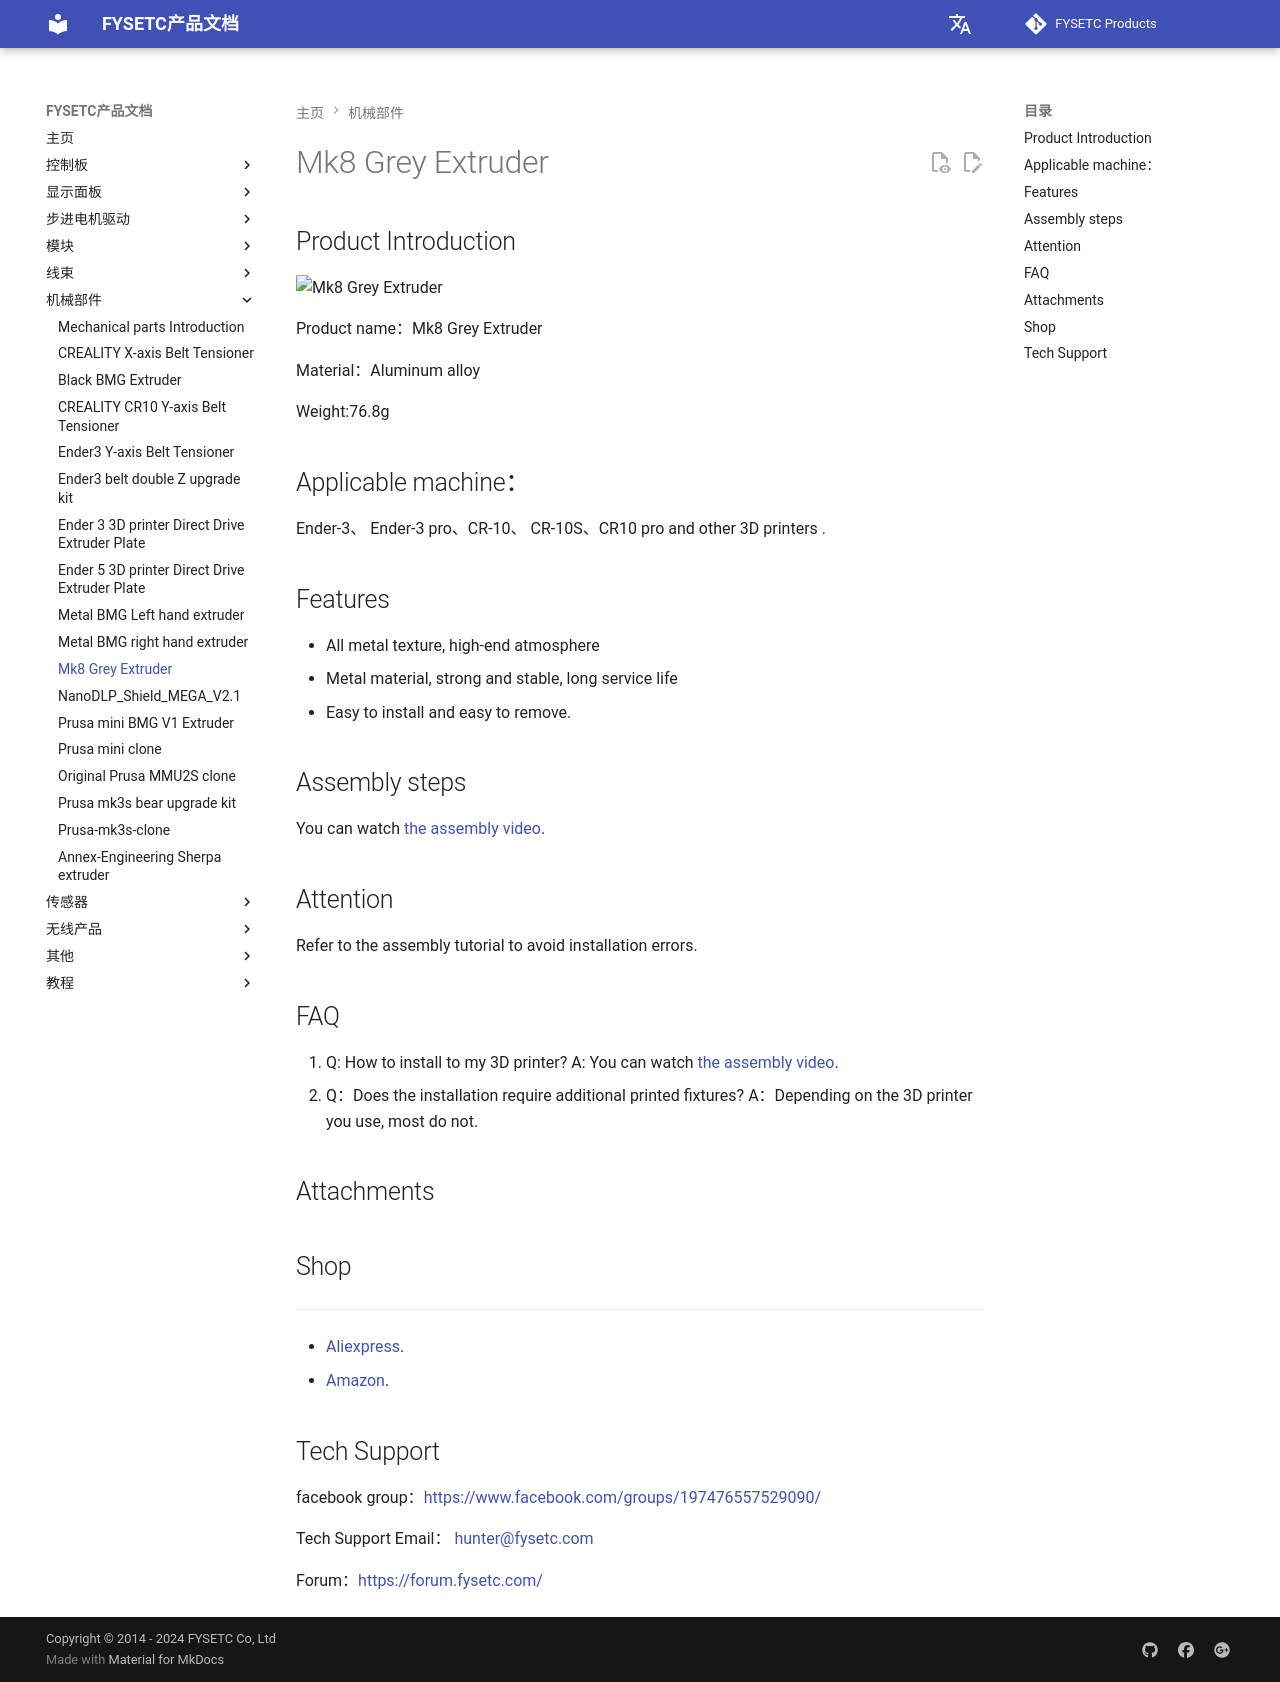

repository: FYSETC/wiki.fysetc · page: zh/Mk8 Grey Extruder/index.html · generator: mkdocs

# Mk8 Grey Extruder

## Product Introduction

![Mk8 Grey Extruder](images/Mk8 Grey Extruder.jpg)

Product name：Mk8 Grey Extruder

Material：Aluminum alloy

Weight:76.8g

## Applicable machine：
Ender-3、 Ender-3 pro、CR-10、 CR-10S、CR10 pro  and other 3D printers .

## Features

- All metal texture, high-end atmosphere 
- Metal material, strong and stable, long service life
- Easy to install and easy to remove.

## Assembly steps

You can watch  [the assembly video](https://www.youtube.com/watch?v=D95hzhtRqLE&feature=youtu.be ).

## Attention

Refer to the assembly tutorial to avoid installation errors.

## FAQ

1. Q: How to install to my 3D printer? A: You can watch  [the assembly video](https://www.youtube.com/watch?v=D95hzhtRqLE&feature=youtu.be).
2. Q：Does the installation require additional printed fixtures?  A：Depending on the 3D printer you use, most do not.

## Attachments



## Shop

------

-  [Aliexpress](https://www.aliexpress.com/item/4001080562244.html?spm=a2g0o.productlist.0.0.2e3f2a05u2GGSW&algo_pvid=fdfcda7d-fb05-4161-8beb-66955ff38ff2&algo_expid=fdfcda7d-fb05-4161-8beb-66955ff38ff2-9&btsid=0b86d81915967086423915156ea2f9&ws_ab_test=searchweb0_0,searchweb201602_,searchweb201603_).
-  [Amazon](https://www.amazon.de/BCZAMD-Druckerteile-Extruder-Aluminiumlegierung-Filament/dp/B086W4HHXW/ref=sr_1_58?__mk_de_DE=%C3%85M%C3%85%C5%BD%C3%95%C3%91&dchild=1&keywords=bczamd&qid=1596709995&sr=8-58).

## Tech Support

facebook group：https://www.facebook.com/groups/197476557529090/

Tech Support Email： hunter@fysetc.com 

Forum：https://forum.fysetc.com/
